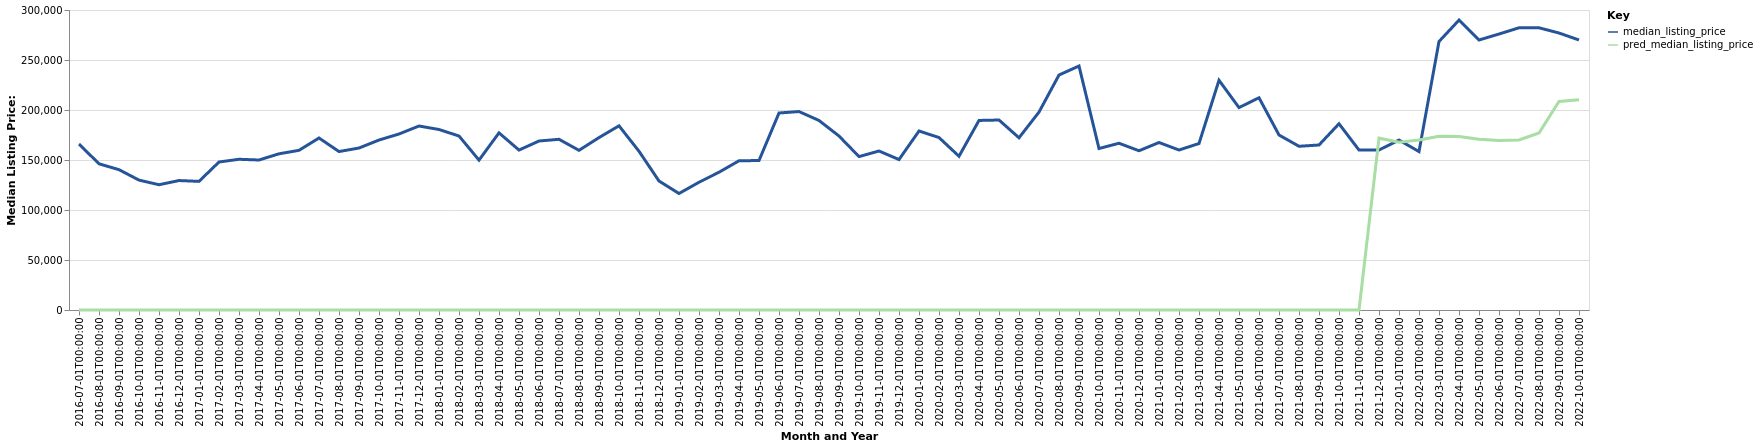

Data behind this chart, as committed beside it:
date, time_idx, median_listing_price, thirty_year_interest_rate_five, month, county_name, active_listing_count, pred_median_listing_price, month_year
2016-07-01, 0, 165998, 3.72, 7, Henderson, NC, 139.0, 0, Jul-2016
2016-08-01, 1, 146200, 3.73, 8, Henderson, NC, 151.0, 0, Aug-2016
2016-09-01, 2, 140325, 3.66, 9, Henderson, NC, 149.0, 0, Sep-2016
2016-10-01, 3, 129900, 3.64, 10, Henderson, NC, 137.0, 0, Oct-2016
2016-11-01, 4, 125275, 3.66, 11, Henderson, NC, 126.0, 0, Nov-2016
2016-12-01, 5, 129450, 3.48, 12, Henderson, NC, 113.0, 0, Dec-2016
2017-01-01, 6, 128625, 3.45, 1, Henderson, NC, 96.0, 0, Jan-2017
2017-02-01, 7, 148000, 3.5, 2, Henderson, NC, 105.0, 0, Feb-2017
2017-03-01, 8, 150723, 3.52, 3, Henderson, NC, 107.0, 0, Mar-2017
2017-04-01, 9, 150000, 4.03, 4, Henderson, NC, 108.0, 0, Apr-2017
2017-05-01, 10, 156198, 4.32, 5, Henderson, NC, 107.0, 0, May-2017
2017-06-01, 11, 159675, 4.2, 6, Henderson, NC, 100.0, 0, Jun-2017
2017-07-01, 12, 172000, 4.19, 7, Henderson, NC, 94.0, 0, Jul-2017
2017-08-01, 13, 158450, 4.3, 8, Henderson, NC, 95.0, 0, Aug-2017
2017-09-01, 14, 161990, 4.1, 9, Henderson, NC, 102.0, 0, Sep-2017
2017-10-01, 15, 169970, 4.05, 10, Henderson, NC, 103.0, 0, Oct-2017
2017-11-01, 16, 176000, 3.94, 11, Henderson, NC, 94.0, 0, Nov-2017
2017-12-01, 17, 183990, 4.03, 12, Henderson, NC, 84.0, 0, Dec-2017
2018-01-01, 18, 180495, 3.93, 1, Henderson, NC, 72.0, 0, Jan-2018
2018-02-01, 19, 173993, 3.83, 2, Henderson, NC, 71.0, 0, Feb-2018
2018-03-01, 20, 149900, 3.94, 3, Henderson, NC, 78.0, 0, Mar-2018
2018-04-01, 21, 177150, 3.95, 4, Henderson, NC, 78.0, 0, Apr-2018
2018-05-01, 22, 159925, 3.99, 5, Henderson, NC, 77.0, 0, May-2018
2018-06-01, 23, 169000, 4.15, 6, Henderson, NC, 73.0, 0, Jun-2018
2018-07-01, 24, 170700, 4.4, 7, Henderson, NC, 69.0, 0, Jul-2018
2018-08-01, 25, 159675, 4.46, 8, Henderson, NC, 65.0, 0, Aug-2018
2018-09-01, 26, 172400, 4.58, 9, Henderson, NC, 70.0, 0, Sep-2018
2018-10-01, 27, 184200, 4.66, 10, Henderson, NC, 70.0, 0, Oct-2018
2018-11-01, 28, 158725, 4.62, 11, Henderson, NC, 78.0, 0, Nov-2018
2018-12-01, 29, 129000, 4.54, 12, Henderson, NC, 85.0, 0, Dec-2018
2019-01-01, 30, 116500, 4.6, 1, Henderson, NC, 78.0, 0, Jan-2019
2019-02-01, 31, 127750, 4.72, 2, Henderson, NC, 78.0, 0, Feb-2019
2019-03-01, 32, 137764, 4.9, 3, Henderson, NC, 73.0, 0, Mar-2019
2019-04-01, 33, 149225, 4.94, 4, Henderson, NC, 77.0, 0, Apr-2019
2019-05-01, 34, 149475, 4.75, 5, Henderson, NC, 72.0, 0, May-2019
2019-06-01, 35, 197000, 4.51, 6, Henderson, NC, 57.0, 0, Jun-2019
2019-07-01, 36, 198450, 4.41, 7, Henderson, NC, 56.0, 0, Jul-2019
2019-08-01, 37, 189536, 4.41, 8, Henderson, NC, 57.0, 0, Aug-2019
2019-09-01, 38, 173991, 4.2, 9, Henderson, NC, 60.0, 0, Sep-2019
2019-10-01, 39, 153400, 4.14, 10, Henderson, NC, 63.0, 0, Oct-2019
2019-11-01, 40, 159000, 3.84, 11, Henderson, NC, 70.0, 0, Nov-2019
2019-12-01, 41, 150448, 3.81, 12, Henderson, NC, 64.0, 0, Dec-2019
2020-01-01, 42, 179000, 3.75, 1, Henderson, NC, 46.0, 0, Jan-2020
2020-02-01, 43, 172450, 3.73, 2, Henderson, NC, 49.0, 0, Feb-2020
2020-03-01, 44, 153750, 3.78, 3, Henderson, NC, 55.0, 0, Mar-2020
2020-04-01, 45, 189553, 3.75, 4, Henderson, NC, 60.0, 0, Apr-2020
2020-05-01, 46, 189990, 3.74, 5, Henderson, NC, 57.0, 0, May-2020
2020-06-01, 47, 172225, 3.72, 6, Henderson, NC, 40.0, 0, Jun-2020
2020-07-01, 48, 197933, 3.49, 7, Henderson, NC, 39.0, 0, Jul-2020
2020-08-01, 49, 235000, 3.65, 8, Henderson, NC, 34.0, 0, Aug-2020
2020-09-01, 50, 244000, 3.33, 9, Henderson, NC, 36.0, 0, Sep-2020
2020-10-01, 51, 161500, 3.28, 10, Henderson, NC, 35.0, 0, Oct-2020
2020-11-01, 52, 166750, 3.21, 11, Henderson, NC, 38.0, 0, Nov-2020
2020-12-01, 53, 159250, 3.07, 12, Henderson, NC, 33.0, 0, Dec-2020
2021-01-01, 54, 167500, 2.99, 1, Henderson, NC, 28.0, 0, Jan-2021
2021-02-01, 55, 160000, 2.93, 2, Henderson, NC, 27.0, 0, Feb-2021
2021-03-01, 56, 166475, 2.88, 3, Henderson, NC, 20.0, 0, Mar-2021
2021-04-01, 57, 229725, 2.84, 4, Henderson, NC, 22.0, 0, Apr-2021
2021-05-01, 58, 202400, 2.71, 5, Henderson, NC, 24.0, 0, May-2021
2021-06-01, 59, 212250, 2.79, 6, Henderson, NC, 25.0, 0, Jun-2021
... 16 more rows
